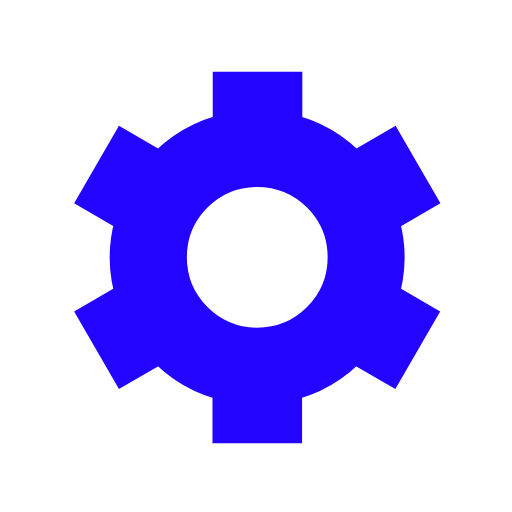
t = 0.00 s
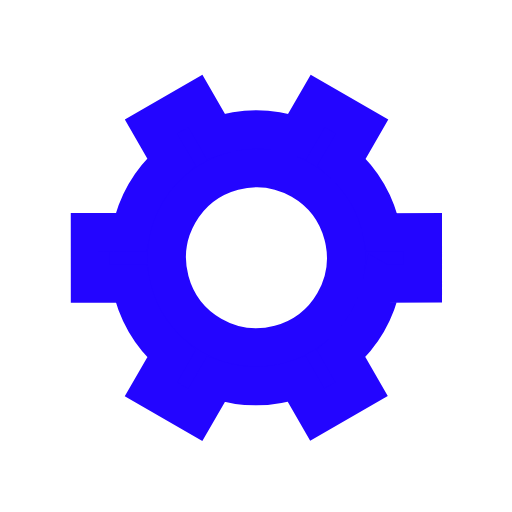
t = 0.50 s
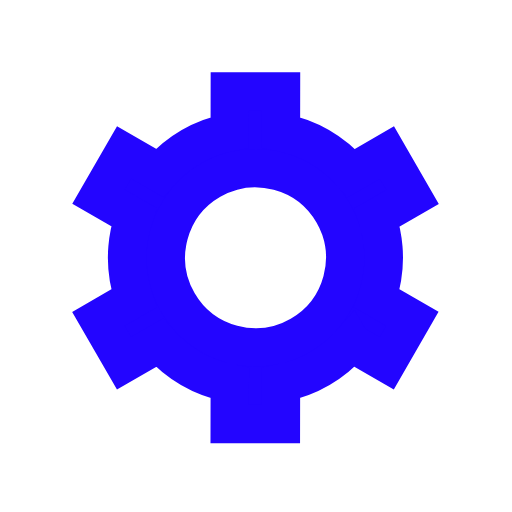
t = 1.00 s
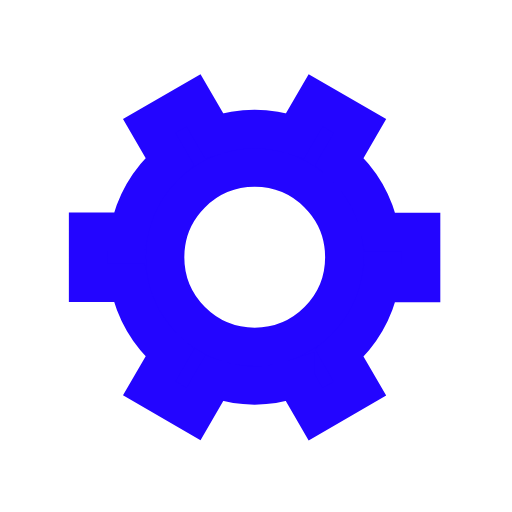
t = 1.50 s

The animated SVG that drew these frames (rendered in a browser with its animation timeline set to each time). Animation: 1 SMIL element (animateTransform=1); one cycle of 2.00 s, repeats indefinitely.

﻿<svg xmlns='http://www.w3.org/2000/svg' viewBox='0 0 200 200'><path fill='#2305FF' stroke='#2305FF' stroke-width='15' transform-origin='center' d='m148 84.7 13.8-8-10-17.3-13.8 8a50 50 0 0 0-27.4-15.9v-16h-20v16A50 50 0 0 0 63 67.4l-13.8-8-10 17.3 13.8 8a50 50 0 0 0 0 31.7l-13.8 8 10 17.3 13.8-8a50 50 0 0 0 27.5 15.9v16h20v-16a50 50 0 0 0 27.4-15.9l13.8 8 10-17.3-13.8-8a50 50 0 0 0 0-31.7Zm-47.5 50.8a35 35 0 1 1 0-70 35 35 0 0 1 0 70Z'><animateTransform type='rotate' attributeName='transform' calcMode='spline' dur='2' values='0;120' keyTimes='0;1' keySplines='0 0 1 1' repeatCount='indefinite'></animateTransform></path></svg>